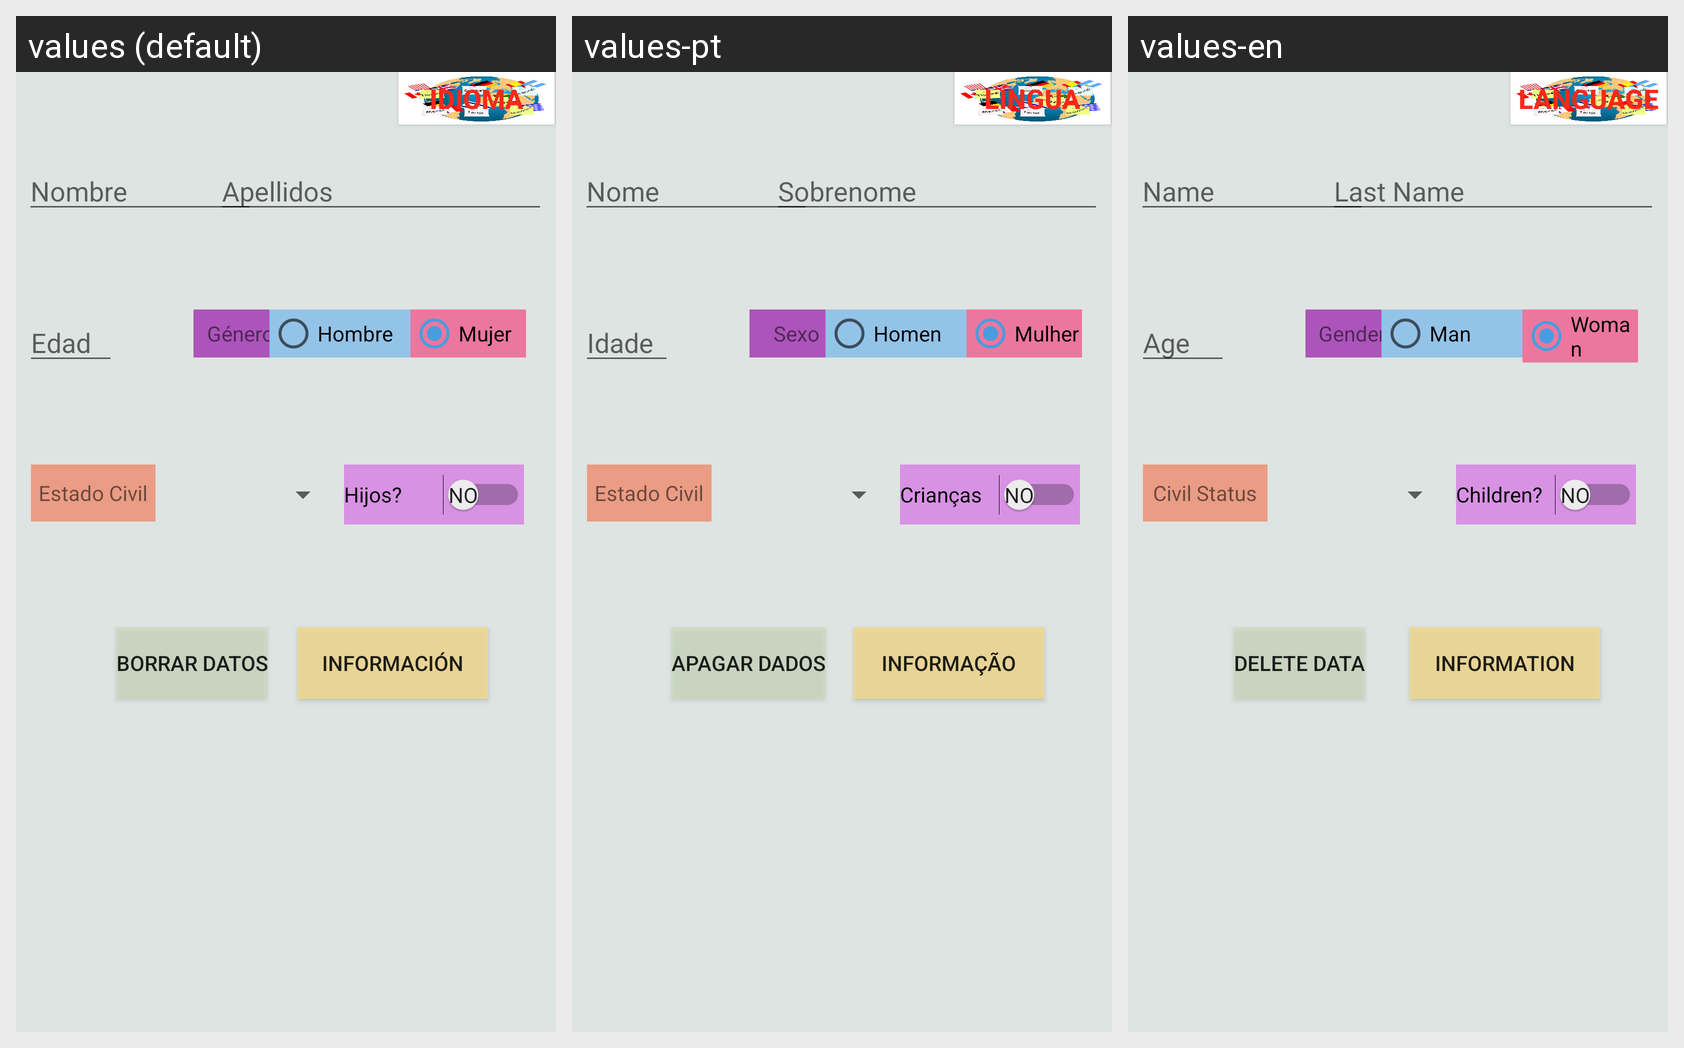

Strings drawn on this Android screen and how each of the app's shown locales translates them:
Android screen res/layout/activity_main.xml rendered under 3 locales, left to right: values (default), values-pt, values-en. Device: Nexus 5 (rendered at 1080×1920; each locale shown at half size, 540×960, under a caption strip naming it); theme AppTheme.
Strings drawn on this screen, with the default value and each locale's value (text and hints the layout hard-codes, and strings that could not be matched under every locale, appear in the picture but are not listed):

txt_nombre
  values: Nombre
  values-pt: Nome
  values-en: Name

txt_apellidos
  values: Apellidos
  values-pt: Sobrenome
  values-en: Last Name

txt_edad
  values: Edad
  values-pt: Idade
  values-en: Age

txt_Genero
  values: Género
  values-pt: Sexo
  values-en: Gender

rb_hombre
  values: Hombre
  values-pt: Homen
  values-en: Man

rb_mujer
  values: Mujer
  values-pt: Mulher
  values-en: Woman

txt_estadoCivil
  values: Estado Civil
  values-pt: Estado Civil
  values-en: Civil Status

txt_hijos
  values: Hijos?
  values-pt: Crianças
  values-en: Children?

btn_limpiar
  values: Borrar datos
  values-pt: Apagar Dados
  values-en: Delete Data

btn_info
  values: Información
  values-pt: Informação
  values-en: Information

btn_idioma
  values: Idioma
  values-pt: Língua
  values-en: Language
